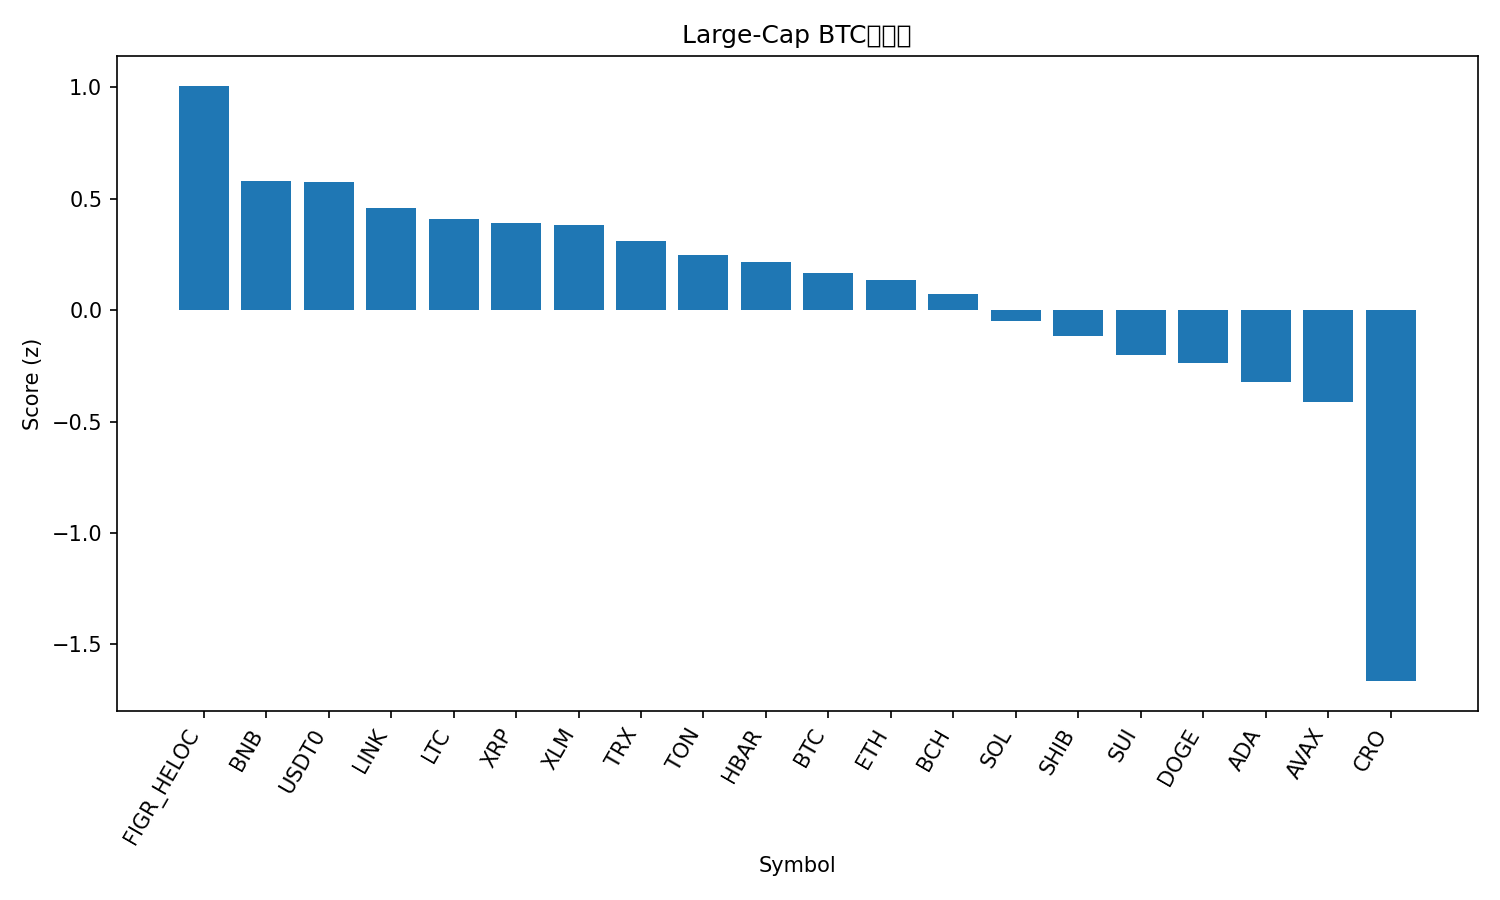

Source data for this figure (header and first rows):
rank, name, symbol, price_btc, price_usd, pct_1h_btc, pct_24h_btc, pct_7d_btc, market_cap_rank, market_cap_usd, volume_usd, score
1, Figure Heloc, FIGR_HELOC, 9.39e-06, 1.025, 0.1486, 2.35, 8.943, 17, 12997744564, 45428644, 1.007
2, BNB, BNB, 0.008854, 966.8, -0.2516, 2.739, 2.784, 5, 134559828245, 2235679683, 0.5787
3, USDT0, USDT0, 9.16e-06, 1.0, 0.217, 0.4918, 6.229, 30, 7124444822, 443006312, 0.5771
4, Chainlink, LINK, 0.0001911, 20.87, -0.2146, 2.891, -5.229, 14, 14151193991, 691684940, 0.4589
5, Litecoin, LTC, 0.0009495, 103.7, 0.06984, 1.424, -4.334, 28, 7910912747, 356404740, 0.4079
6, XRP, XRP, 2.539e-05, 2.77, 0.1272, 0.7975, -1.666, 4, 165835395019, 6241125014, 0.3918
7, Stellar, XLM, 3.29e-06, 0.3594, -0.08352, 1.749, -2.33, 20, 11457241499, 204750030, 0.3842
8, TRON, TRX, 3.08e-06, 0.3359, -0.09258, 0.9637, 2.6, 10, 31802591015, 625215267, 0.3087
9, Toncoin, TON, 2.487e-05, 2.72, -0.1391, 1.845, -6.781, 32, 6912871563, 102194379, 0.2498
10, Hedera, HBAR, 1.95e-06, 0.2125, -0.2664, 2.222, -6.896, 25, 9010383433, 178989293, 0.2142
11, Bitcoin, BTC, 1.0, 109190, 0.0, 0.0, 0.0, 1, 2175990537266, 43056286770, 0.1665
12, Ethereum, ETH, 0.03643, 3978, -0.3114, 1.704, -5.598, 2, 480427917098, 33497802485, 0.1345
13, Bitcoin Cash, BCH, 0.004963, 542.1, 0.09103, -0.07892, -4.594, 22, 10801992159, 187854481, 0.07179
14, Solana, SOL, 0.001835, 200.3, -0.5854, 2.706, -10.82, 6, 108912272247, 8823880212, -0.04878
15, Shiba Inu, SHIB, 1.07833e-10, 1.178e-05, -0.4077, 1.03, -3.39, 31, 6939302852, 149775453, -0.116
16, Sui, SUI, 2.911e-05, 3.18, -0.3592, 0.8957, -7.745, 21, 11338767116, 1049339442, -0.2008
17, Dogecoin, DOGE, 2.1e-06, 0.2289, -0.5768, 1.665, -8.262, 8, 34597940499, 2472684080, -0.2373
18, Cardano, ADA, 7.12e-06, 0.7774, -0.4364, 0.7035, -7.974, 11, 28423346189, 1272385592, -0.3237
19, Avalanche, AVAX, 0.0002601, 28.4, -0.4935, 0.8685, -11.02, 18, 11992413865, 1395097413, -0.4104
20, Cronos, CRO, 1.7e-06, 0.1858, -0.4418, -4.31, -15.12, 34, 6475703380, 49331035, -1.665
21, Hyperliquid, HYPE, 0.0003962, 43.27, -2.4, 2.523, -18.37, 19, 11723620237, 786943804, -2.009
